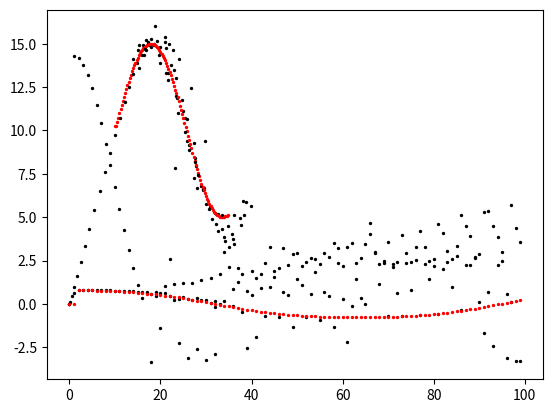

Recreate this plot in Python.
"""
File Name: Project2b.py
[redacted]
[redacted]
Term: Fall 2016
"""

# import libraries
import math
import numpy as np
import matplotlib.pyplot as plt


class bot():
    def __init__(self):
        self.x = []
        self.y = []
        self.theta = []


def main( ):
    # Initialize variables
    deltaT = 0.05
    robotVel = []
    lmbda = 0.25  # used for lambda variable
    velMax = 50  # Max speed for the robot
    noiseMean = 0.5
    noiseSTD = 0.1
    length = 100
    robot = bot()
    target = bot()
    relativeBot = bot()
    error = [ 0.0 ]

    #  target initialization
    #  set target initial position
    target.x.append( 10 )
    target.y.append( 10 + 5 * math.sin( deltaT ))

    #  set initial heading of the target
    target.theta.append( 0 )

    #  set velocity of the target
    targetVel = 1.2

    ########################################
    #  robot Initialization

    #  initial position of the robot
    robot.x.append( 0 )
    robot.y.append( 0 )

    #  initial heading of the robot
    robot.theta.append( 0 )

    #  initial velocity of the robot
    robotVel.append( 0 )

    ########################################
    #  determine the difference between the robot and the target
    relativeX = ( target.x[ 0 ] - robot.x[ 0 ])
    relativeY = ( target.y[ 0 ] - robot.y[ 0 ])

    #  save the relative position of the robot and the target
    relativeBot.x.append( relativeX )
    relativeBot.y.append( relativeY )

    ########################################

    for index in range( 1 , length ):
        # set the trajectory for the target

        #####################################

        #  without noise
        qt_x = target.x[ index - 1 ] + 0.25
        qt_y = 10 + 5 * math.sin( deltaT )

        #  with noise
        '''
        qt_x =  target.x[ index - 1 ] + 0.25 + noiseSTD * np.random.randn() + noiseMean
        qt_y =  10 + 5 * math.sin( deltaT ) + noiseSTD * np.random.randn() + noiseMean
        '''
        #  assign the position of the target
        target.x.append( qt_x )
        target.y.append( qt_y )

        thetaXtemp = target.x[ index ] - target.x[ index - 1 ]
        thetaYtemp = target.y[ index ] - target.y[ index - 1 ]

        target.theta.append( math.atan2( thetaYtemp , thetaXtemp ) )

        #####################################

        #  enter the code here

        #  get phi variable
        phi = math.atan2( relativeBot.y[ index - 1 ] , relativeBot.x[ index - 1 ] )

        tempArray = np.array( [ targetVel ] )

        magTarg = np.linalg.norm( tempArray )

        tempArray = np.array( [ relativeBot.x[ index - 1 ] , relativeBot.y[ index - 1 ] ] )

        #  get the magnitude of the robot and target relative position
        magRobTarg = np.linalg.norm( tempArray )

        anglePhi = math.cos( target.theta[ index ] - phi )
        subVariableOne = math.pow( magTarg , 2 )
        subVariableTwo = 2 * lmbda * magRobTarg * magTarg * anglePhi
        subVariableThree = (math.pow( lmbda , 2 )) * (math.pow( magRobTarg , 2 ))
        intVelDifRobot = math.sqrt( subVariableOne + subVariableTwo + subVariableThree )
        robotVel.append( min( intVelDifRobot , velMax ) )

        #  determine robot theta
        innerVariable = target.theta[ index ] - phi
        variableOne = magTarg * math.sin( innerVariable )
        tempArray = np.array( [ robotVel[ index ] ] )
        robVelMag = np.linalg.norm( tempArray )
        robot.theta.append( phi + math.asin( (variableOne / abs( robVelMag )) ) )

        #  robot dynamic controller
        robot.x.append( robot.x[ index - 1 ] + (deltaT * robotVel[ index ]) * math.cos( robot.theta[ index ] ) )
        robot.y.append( robot.y[ index - 1 ] + (deltaT * robotVel[ index ]) * math.sin( robot.theta[ index ] ) )

        #  get relative position of robot and target
        relativeX = target.x[ index ] - robot.x[ index ]
        relativeY = target.y[ index ] - robot.y[ index ]

        relativeBot.x.append( relativeX )
        relativeBot.y.append( relativeY )

        tempArray = np.array( [ relativeX , relativeY ] )
        error.append( np.linalg.norm( tempArray ) )
        #  increment deltaT by 0.05
        deltaT += 0.05

        #####################################

        #  display the robot and target location tracking
    for index in range( 0 , length ):
        plt.scatter( robot.x[ index ] , robot.y[ index ] , s = 2 , color = "black" )
        plt.scatter( target.x[ index ] , target.y[ index ] , s = 2 , color = "red" )

    plt.show( )

    #  display relative location
    for index in range( 0 , length ):
        plt.scatter( index , error[ index ] , s = 2 , color = "black" )

    plt.show( )

    #  display theta for robot and target
    for index in range( 0 , length ):
        plt.scatter( index , robot.theta[ index ] , s = 2 , color = "black" )
        plt.scatter( index , target.theta[ index ] , s = 2 , color = "red" )

    plt.show( )


main( )